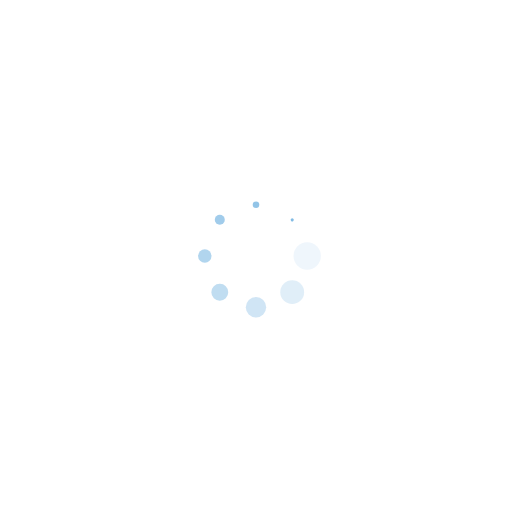
t = 0.00 s
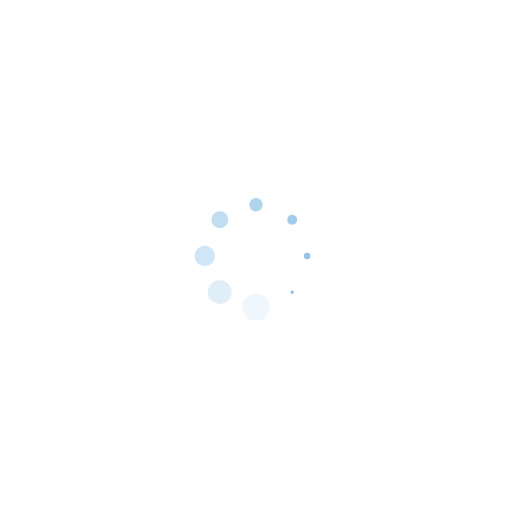
t = 0.25 s
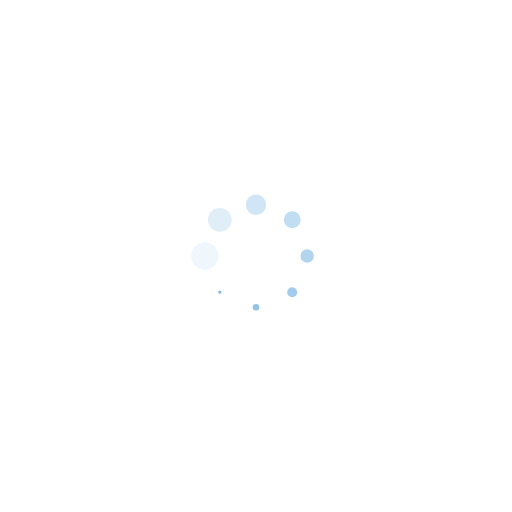
t = 0.50 s
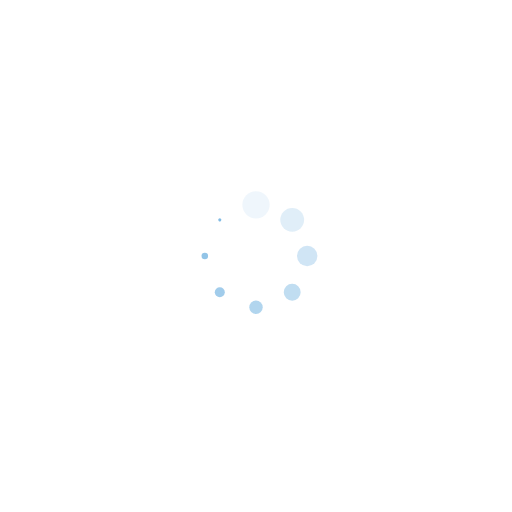
t = 0.75 s

The animated SVG that drew these frames (rendered in a browser with its animation timeline set to each time). Animation: 16 SMIL elements (animate=8,animateTransform=8); one cycle of 1.00 s, repeats indefinitely.

<svg class="lds-spin" width="200" height="200" xmlns="http://www.w3.org/2000/svg" viewBox="0 0 100 100" preserveAspectRatio="xMidYMid" style="background:0 0"><g transform="translate(60 50)"><circle r="3" fill="#82bbe4" transform="scale(.6823)"><animateTransform attributeName="transform" type="scale" begin="-0.875s" values="0.1 0.1;1 1" keyTimes="0;1" dur="1s" repeatCount="indefinite"/><animate attributeName="fill-opacity" keyTimes="0;1" dur="1s" repeatCount="indefinite" values="1;0" begin="-0.875s"/></circle></g><g transform="rotate(45 -40.355 97.426)"><circle r="3" fill="#82bbe4" fill-opacity=".875" transform="scale(.5698)"><animateTransform attributeName="transform" type="scale" begin="-0.75s" values="0.1 0.1;1 1" keyTimes="0;1" dur="1s" repeatCount="indefinite"/><animate attributeName="fill-opacity" keyTimes="0;1" dur="1s" repeatCount="indefinite" values="1;0" begin="-0.75s"/></circle></g><g transform="rotate(90 -5 55)"><circle r="3" fill="#82bbe4" fill-opacity=".75" transform="scale(.4573)"><animateTransform attributeName="transform" type="scale" begin="-0.625s" values="0.1 0.1;1 1" keyTimes="0;1" dur="1s" repeatCount="indefinite"/><animate attributeName="fill-opacity" keyTimes="0;1" dur="1s" repeatCount="indefinite" values="1;0" begin="-0.625s"/></circle></g><g transform="rotate(135 9.645 37.426)"><circle r="3" fill="#82bbe4" fill-opacity=".625" transform="scale(.3448)"><animateTransform attributeName="transform" type="scale" begin="-0.5s" values="0.1 0.1;1 1" keyTimes="0;1" dur="1s" repeatCount="indefinite"/><animate attributeName="fill-opacity" keyTimes="0;1" dur="1s" repeatCount="indefinite" values="1;0" begin="-0.5s"/></circle></g><g transform="rotate(180 20 25)"><circle r="3" fill="#82bbe4" fill-opacity=".5" transform="scale(.2323)"><animateTransform attributeName="transform" type="scale" begin="-0.375s" values="0.1 0.1;1 1" keyTimes="0;1" dur="1s" repeatCount="indefinite"/><animate attributeName="fill-opacity" keyTimes="0;1" dur="1s" repeatCount="indefinite" values="1;0" begin="-0.375s"/></circle></g><g transform="rotate(-135 30.355 12.574)"><circle r="3" fill="#82bbe4" fill-opacity=".375" transform="scale(.1198)"><animateTransform attributeName="transform" type="scale" begin="-0.25s" values="0.1 0.1;1 1" keyTimes="0;1" dur="1s" repeatCount="indefinite"/><animate attributeName="fill-opacity" keyTimes="0;1" dur="1s" repeatCount="indefinite" values="1;0" begin="-0.25s"/></circle></g><g transform="rotate(-90 45 -5)"><circle r="3" fill="#82bbe4" fill-opacity=".25" transform="scale(.9073)"><animateTransform attributeName="transform" type="scale" begin="-0.125s" values="0.1 0.1;1 1" keyTimes="0;1" dur="1s" repeatCount="indefinite"/><animate attributeName="fill-opacity" keyTimes="0;1" dur="1s" repeatCount="indefinite" values="1;0" begin="-0.125s"/></circle></g><g transform="rotate(-45 80.355 -47.426)"><circle r="3" fill="#82bbe4" fill-opacity=".125" transform="scale(.7948)"><animateTransform attributeName="transform" type="scale" begin="0s" values="0.1 0.1;1 1" keyTimes="0;1" dur="1s" repeatCount="indefinite"/><animate attributeName="fill-opacity" keyTimes="0;1" dur="1s" repeatCount="indefinite" values="1;0" begin="0s"/></circle></g></svg>
